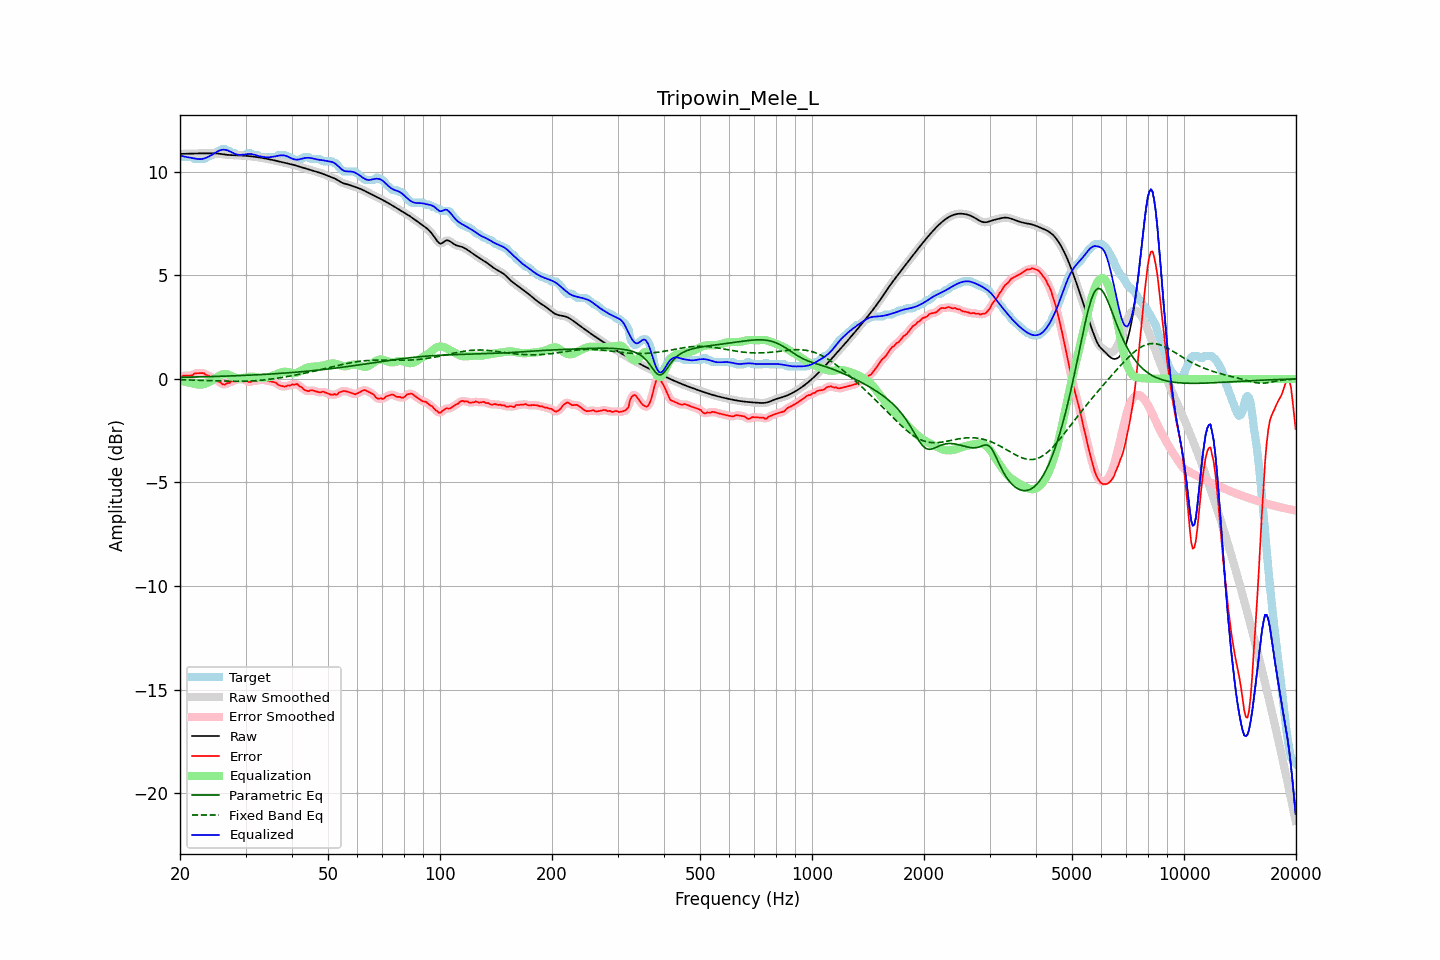

The table this chart was drawn from, first rows:
frequency, raw, error, smoothed, error_smoothed, equalization, parametric_eq, fixed_band_eq, equalized_raw, equalized_smoothed, target
20.00, 10.86, 0.05, 10.86, 0.06, -0.08, 0.08, -0.04, 10.78, 10.78, 10.81
20.20, 10.87, 0.11, 10.86, 0.10, -0.10, 0.08, -0.04, 10.77, 10.77, 10.76
20.40, 10.87, 0.16, 10.87, 0.14, -0.12, 0.08, -0.04, 10.75, 10.75, 10.71
20.61, 10.87, 0.16, 10.87, 0.16, -0.14, 0.08, -0.05, 10.73, 10.73, 10.71
20.81, 10.87, 0.16, 10.87, 0.16, -0.15, 0.08, -0.05, 10.71, 10.71, 10.71
21.02, 10.87, 0.16, 10.87, 0.16, -0.17, 0.08, -0.05, 10.70, 10.70, 10.71
21.23, 10.87, 0.16, 10.87, 0.16, -0.19, 0.09, -0.05, 10.69, 10.69, 10.71
21.44, 10.88, 0.17, 10.88, 0.18, -0.20, 0.09, -0.05, 10.67, 10.67, 10.71
21.66, 10.88, 0.19, 10.88, 0.21, -0.22, 0.09, -0.06, 10.66, 10.66, 10.69
21.87, 10.88, 0.26, 10.88, 0.24, -0.24, 0.09, -0.06, 10.64, 10.64, 10.62
22.09, 10.88, 0.27, 10.88, 0.27, -0.25, 0.09, -0.06, 10.63, 10.63, 10.61
22.31, 10.89, 0.28, 10.89, 0.28, -0.27, 0.09, -0.06, 10.62, 10.62, 10.61
22.54, 10.89, 0.28, 10.89, 0.28, -0.28, 0.10, -0.07, 10.61, 10.61, 10.61
22.76, 10.89, 0.28, 10.89, 0.29, -0.28, 0.10, -0.07, 10.61, 10.61, 10.61
22.99, 10.89, 0.28, 10.89, 0.28, -0.27, 0.10, -0.07, 10.62, 10.62, 10.61
23.22, 10.89, 0.27, 10.89, 0.25, -0.25, 0.10, -0.07, 10.64, 10.64, 10.62
23.45, 10.89, 0.20, 10.89, 0.22, -0.22, 0.10, -0.08, 10.67, 10.67, 10.69
23.69, 10.89, 0.18, 10.89, 0.18, -0.19, 0.11, -0.08, 10.70, 10.70, 10.71
23.92, 10.89, 0.15, 10.89, 0.14, -0.16, 0.11, -0.08, 10.74, 10.74, 10.74
24.16, 10.90, 0.09, 10.90, 0.12, -0.12, 0.11, -0.08, 10.78, 10.78, 10.80
24.40, 10.90, 0.09, 10.90, 0.08, -0.07, 0.11, -0.09, 10.83, 10.83, 10.81
24.65, 10.89, 0.05, 10.89, 0.03, -0.02, 0.12, -0.09, 10.87, 10.87, 10.85
24.89, 10.89, -0.02, 10.89, -0.02, 0.03, 0.12, -0.09, 10.92, 10.92, 10.91
25.14, 10.88, -0.09, 10.88, -0.07, 0.09, 0.12, -0.09, 10.97, 10.97, 10.97
25.39, 10.88, -0.13, 10.88, -0.13, 0.13, 0.12, -0.10, 11.01, 11.01, 11.01
25.65, 10.86, -0.16, 10.86, -0.18, 0.17, 0.13, -0.10, 11.04, 11.04, 11.02
25.91, 10.85, -0.23, 10.85, -0.23, 0.21, 0.13, -0.10, 11.06, 11.06, 11.09
26.16, 10.84, -0.27, 10.84, -0.26, 0.23, 0.13, -0.10, 11.07, 11.07, 11.11
26.43, 10.83, -0.27, 10.83, -0.26, 0.23, 0.13, -0.11, 11.06, 11.06, 11.10
26.69, 10.82, -0.22, 10.82, -0.24, 0.23, 0.14, -0.11, 11.05, 11.05, 11.04
26.96, 10.81, -0.20, 10.81, -0.20, 0.21, 0.14, -0.11, 11.02, 11.02, 11.01
27.23, 10.81, -0.19, 10.81, -0.16, 0.18, 0.14, -0.11, 10.98, 10.99, 11.00
27.50, 10.80, -0.11, 10.80, -0.14, 0.14, 0.14, -0.11, 10.95, 10.95, 10.91
27.77, 10.80, -0.11, 10.80, -0.11, 0.11, 0.15, -0.11, 10.91, 10.91, 10.91
28.05, 10.80, -0.10, 10.80, -0.07, 0.07, 0.15, -0.12, 10.87, 10.87, 10.90
28.33, 10.80, -0.03, 10.80, -0.05, 0.05, 0.15, -0.12, 10.85, 10.85, 10.83
28.62, 10.80, -0.01, 10.79, -0.02, 0.03, 0.16, -0.12, 10.83, 10.83, 10.81
28.90, 10.79, -0.02, 10.79, -0.01, 0.03, 0.16, -0.12, 10.82, 10.82, 10.81
29.19, 10.79, -0.02, 10.79, -0.02, 0.03, 0.16, -0.12, 10.82, 10.82, 10.81
29.48, 10.78, -0.03, 10.78, -0.02, 0.04, 0.17, -0.11, 10.82, 10.82, 10.81
29.78, 10.78, -0.03, 10.78, -0.04, 0.06, 0.17, -0.11, 10.83, 10.83, 10.81
30.08, 10.77, -0.05, 10.77, -0.07, 0.07, 0.17, -0.11, 10.84, 10.84, 10.82
30.38, 10.76, -0.12, 10.76, -0.11, 0.09, 0.18, -0.11, 10.85, 10.85, 10.89
30.68, 10.76, -0.15, 10.76, -0.14, 0.10, 0.18, -0.10, 10.86, 10.86, 10.91
30.99, 10.75, -0.15, 10.75, -0.13, 0.11, 0.18, -0.10, 10.86, 10.86, 10.89
31.30, 10.74, -0.09, 10.74, -0.11, 0.11, 0.19, -0.10, 10.85, 10.85, 10.83
31.61, 10.73, -0.08, 10.73, -0.10, 0.10, 0.19, -0.09, 10.83, 10.83, 10.81
31.93, 10.72, -0.09, 10.72, -0.09, 0.09, 0.20, -0.09, 10.81, 10.81, 10.81
32.24, 10.71, -0.10, 10.71, -0.08, 0.08, 0.20, -0.08, 10.78, 10.78, 10.81
32.57, 10.70, -0.06, 10.70, -0.06, 0.06, 0.20, -0.07, 10.76, 10.76, 10.76
32.89, 10.69, -0.02, 10.69, -0.04, 0.05, 0.21, -0.07, 10.74, 10.74, 10.71
33.22, 10.67, -0.04, 10.67, -0.03, 0.05, 0.21, -0.06, 10.73, 10.73, 10.71
33.55, 10.66, -0.05, 10.66, -0.05, 0.06, 0.22, -0.05, 10.72, 10.72, 10.71
33.89, 10.64, -0.07, 10.64, -0.07, 0.06, 0.22, -0.04, 10.71, 10.71, 10.71
34.23, 10.63, -0.08, 10.63, -0.08, 0.07, 0.23, -0.03, 10.70, 10.70, 10.71
34.57, 10.61, -0.10, 10.61, -0.10, 0.08, 0.23, -0.02, 10.70, 10.70, 10.71
34.92, 10.60, -0.11, 10.60, -0.11, 0.11, 0.23, -0.02, 10.70, 10.70, 10.71
35.27, 10.58, -0.13, 10.58, -0.13, 0.13, 0.24, -0.00, 10.71, 10.71, 10.71
35.62, 10.56, -0.15, 10.56, -0.14, 0.16, 0.24, 0.01, 10.73, 10.73, 10.71
35.97, 10.54, -0.16, 10.55, -0.17, 0.20, 0.25, 0.02, 10.74, 10.74, 10.71
... 635 more rows
